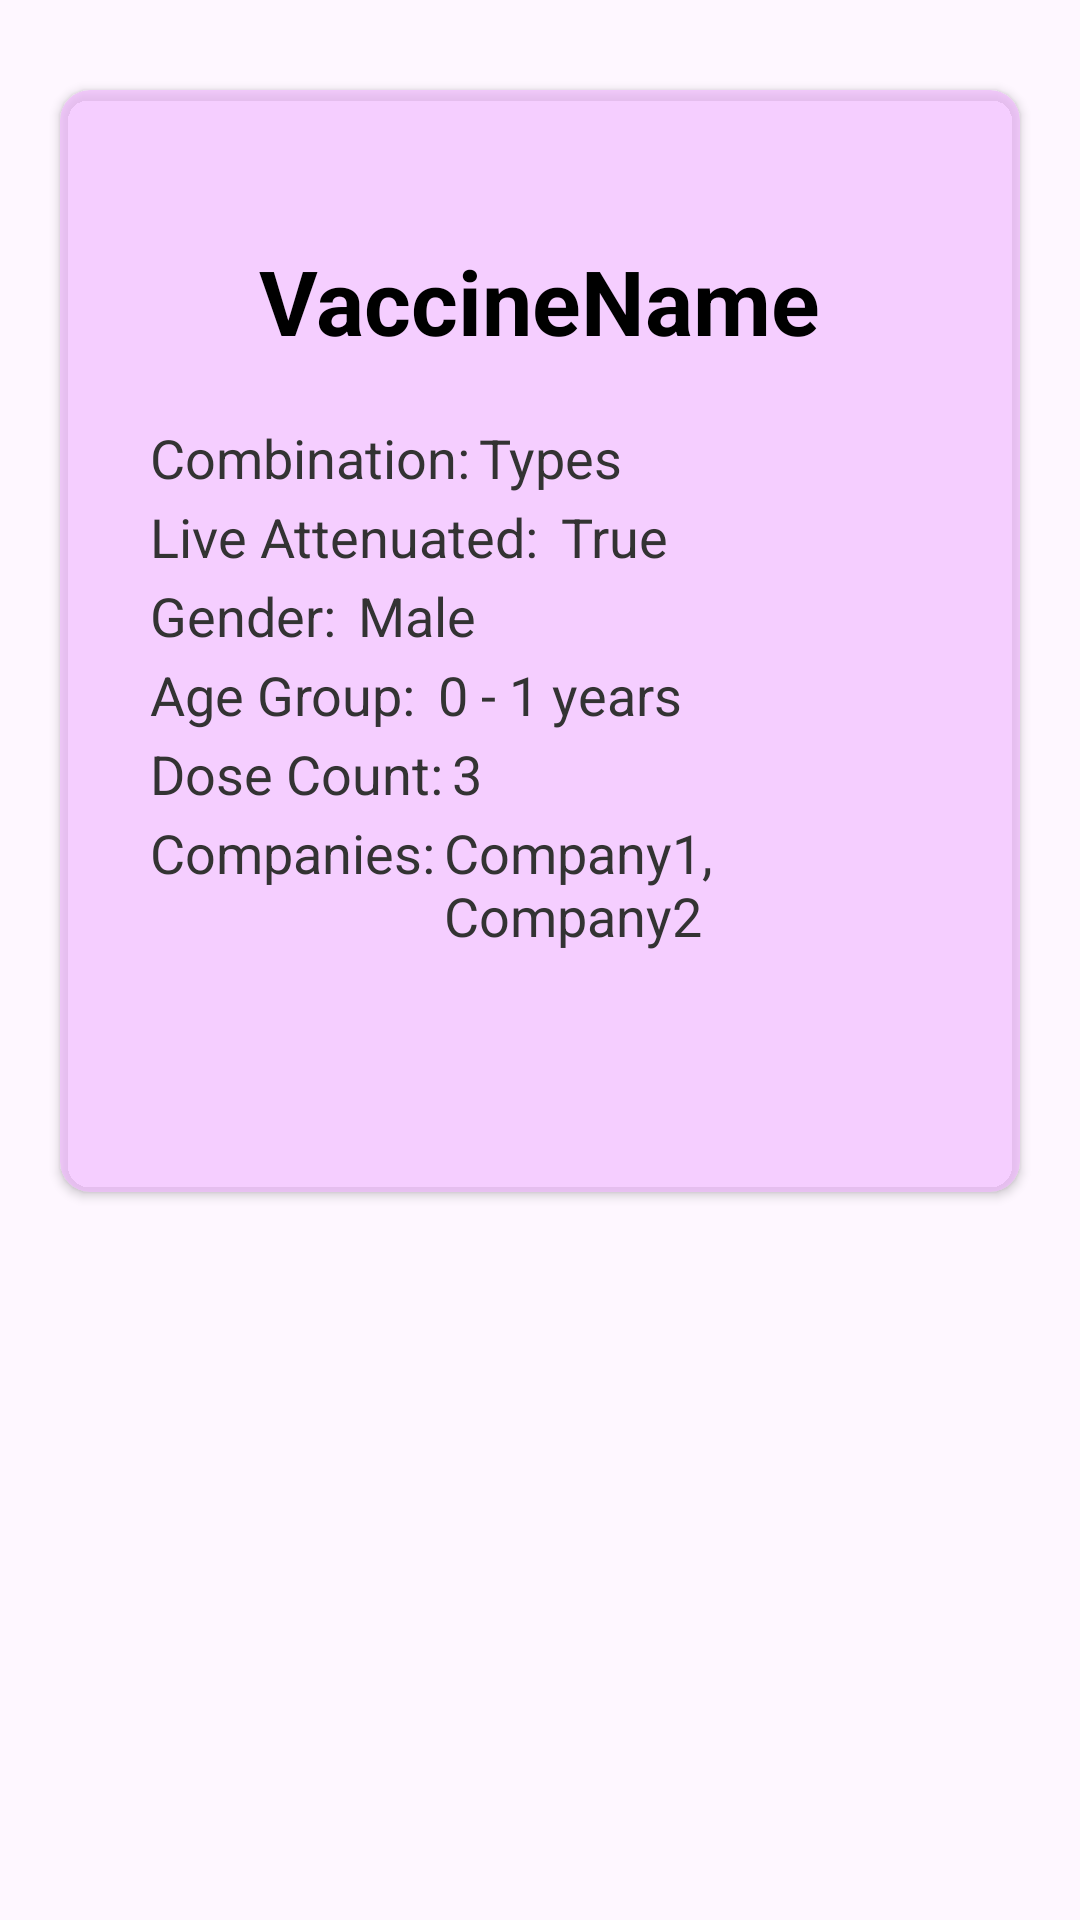

Write the Android layout XML for this screen, with the resource values it uses.
<!-- AndroidManifest.xml: application theme Theme.CoVacMis -->
<!-- res/layout/activity_vaccine_detail.xml -->
<?xml version="1.0" encoding="utf-8"?>
<LinearLayout xmlns:android="http://schemas.android.com/apk/res/android"
    xmlns:app="http://schemas.android.com/apk/res-auto"
    xmlns:tools="http://schemas.android.com/tools"
    android:background="@drawable/gradwp"
    android:layout_width="match_parent"
    android:layout_height="match_parent"
    android:orientation="vertical"
    tools:context=".VaccineDetail">

    <FrameLayout
        android:id="@+id/detailOverlay"
        android:layout_width="match_parent"
        android:layout_height="match_parent"
        android:background="@android:color/transparent"
        android:visibility="gone"
        app:layout_constraintTop_toTopOf="parent">

        <ProgressBar
            style="?android:attr/progressBarStyleLarge"
            android:layout_width="wrap_content"
            android:layout_height="wrap_content"
            android:layout_gravity="center" />
    </FrameLayout>


    <androidx.cardview.widget.CardView
        android:layout_width="match_parent"
        android:layout_height="wrap_content"
        app:cardBackgroundColor="#A6F2B8FF"
        android:layout_marginVertical="30dp"
        app:cardElevation="2dp"
        app:cardCornerRadius="10dp"
        android:layout_marginHorizontal="20dp">

        <LinearLayout
            android:layout_width="match_parent"
            android:layout_height="match_parent"
            android:layout_marginTop="20dp"
            android:backgroundTint="#A6F2B8FF"
            android:layout_marginBottom="80dp"
            android:orientation="vertical">

            <TextView
                android:id="@+id/heading"
                android:layout_width="wrap_content"
                android:textColor="@color/black"
                android:layout_marginTop="30dp"
                android:layout_marginBottom="20dp"
                android:layout_height="wrap_content"
                android:layout_gravity="center_horizontal"
                android:text="@string/vaccinename"
                android:textSize="30sp"
                android:textStyle="bold" />

            <LinearLayout
                android:layout_width="match_parent"
                android:layout_height="match_parent"
                android:layout_marginHorizontal="20dp"
                android:orientation="horizontal">

                <TextView
                    android:id="@+id/type"
                    android:textColor="#333333"
                    android:layout_width="wrap_content"
                    android:layout_height="wrap_content"
                    android:layout_marginStart="10sp"
                    android:layout_marginLeft="10sp"
                    android:text="@string/combination"
                    android:textSize="18sp" />

                <TextView
                    android:id="@+id/typedesc"
                    android:textColor="#333333"
                    android:layout_width="wrap_content"
                    android:layout_height="wrap_content"
                    android:layout_marginLeft="3sp"
                    android:textSize="18sp"
                    android:text="Types"
                    android:layout_marginStart="3sp" />
            </LinearLayout>

            <LinearLayout
                android:layout_width="match_parent"
                android:layout_height="match_parent"
                android:layout_marginTop="2dp"
                android:layout_marginHorizontal="20dp"
                android:orientation="horizontal">

                <TextView
                    android:id="@+id/textView16"
                    android:layout_width="wrap_content"
                    android:textColor="#333333"
                    android:layout_height="wrap_content"
                    android:layout_marginLeft="10dp"
                    android:textSize="18sp"
                    android:text="Live Attenuated: "
                    android:layout_marginStart="10dp" />

                <TextView
                    android:id="@+id/la"
                    android:layout_width="wrap_content"
                    android:layout_height="wrap_content"
                    android:textSize="18sp"
                    android:textColor="#333333"
                    android:layout_marginLeft="3sp"
                    android:text="True"
                    android:layout_marginStart="3sp" />
            </LinearLayout>

            <LinearLayout
                android:layout_width="match_parent"
                android:layout_height="match_parent"
                android:layout_marginTop="2dp"
                android:layout_marginHorizontal="20dp"
                android:orientation="horizontal">

                <TextView
                    android:id="@+id/textView18"
                    android:layout_width="wrap_content"
                    android:textColor="#333333"
                    android:layout_height="wrap_content"
                    android:textSize="18sp"
                    android:layout_marginLeft="10dp"
                    android:text="Gender: "
                    android:layout_marginStart="10dp" />

                <TextView
                    android:id="@+id/gender"
                    android:layout_width="wrap_content"
                    android:textColor="#333333"
                    android:layout_height="wrap_content"
                    android:layout_marginLeft="3dp"
                    android:text="Male"
                    android:layout_marginStart="3dp"
                    android:textSize="18sp"/>

            </LinearLayout>
            <LinearLayout
                android:layout_width="match_parent"
                android:layout_height="match_parent"
                android:layout_marginTop="2dp"
                android:layout_marginHorizontal="20dp"
                android:orientation="horizontal">

                <TextView
                    android:id="@+id/textView20"
                    android:layout_width="wrap_content"
                    android:layout_height="wrap_content"
                    android:textSize="18sp"
                    android:layout_marginLeft="10dp"
                    android:textColor="#333333"
                    android:text="Age Group: "
                    android:layout_marginStart="10dp" />

                <TextView
                    android:id="@+id/agegrp"
                    android:layout_width="wrap_content"
                    android:layout_height="wrap_content"
                    android:layout_marginLeft="3dp"
                    android:textColor="#333333"
                    android:text="0 - 1"
                    android:layout_marginStart="3dp"
                    android:textSize="18sp"/>
                <TextView
                    android:id="@+id/textView22"
                    android:layout_width="wrap_content"
                    android:layout_height="wrap_content"
                    android:text=" years"
                    android:textColor="#333333"
                    android:textSize="18sp"/>

            </LinearLayout>
            <LinearLayout
                android:layout_width="match_parent"
                android:layout_height="match_parent"
                android:layout_marginTop="2dp"
                android:layout_marginHorizontal="20dp"
                android:orientation="horizontal">

                <TextView
                    android:id="@+id/textView23"
                    android:layout_width="wrap_content"
                    android:layout_height="wrap_content"
                    android:textColor="#333333"
                    android:textSize="18sp"
                    android:layout_marginLeft="10dp"
                    android:text="Dose Count:"
                    android:layout_marginStart="10dp" />

                <TextView
                    android:id="@+id/dosecnt"
                    android:textColor="#333333"
                    android:layout_width="wrap_content"
                    android:layout_height="wrap_content"
                    android:layout_marginLeft="3dp"
                    android:text="3"
                    android:layout_marginStart="3dp"
                    android:textSize="18sp"/>

            </LinearLayout>
            <LinearLayout
                android:layout_width="match_parent"
                android:layout_height="match_parent"
                android:layout_marginTop="2dp"
                android:layout_marginHorizontal="20dp"
                android:orientation="horizontal">

                <TextView
                    android:id="@+id/textView25"
                    android:layout_width="wrap_content"
                    android:layout_height="wrap_content"
                    android:textColor="#333333"
                    android:textSize="18sp"
                    android:layout_marginLeft="10dp"
                    android:text="Companies:"
                    android:layout_marginStart="10dp" />

                <TextView
                    android:id="@+id/companynm"
                    android:layout_width="wrap_content"
                    android:layout_height="wrap_content"
                    android:textColor="#333333"
                    android:layout_marginLeft="3dp"
                    android:text="Company1, Company2"
                    android:layout_marginStart="3dp"
                    android:textSize="18sp"/>
            </LinearLayout>
        </LinearLayout>

    </androidx.cardview.widget.CardView>
    <androidx.recyclerview.widget.RecyclerView
        android:id="@+id/companyRecycler"
        android:layout_width="match_parent"
        android:layout_height="match_parent"
        android:layout_marginBottom="20dp"
        />

</LinearLayout>
<!-- resources referenced by this layout -->
<resources>
  <color name="black">#FF000000</color>
  <string name="combination">Combination:</string>
  <string name="vaccinename">VaccineName</string>
  <style name="Theme.CoVacMis" parent="Base.Theme.CoVacMis" />
  <style name="Base.Theme.CoVacMis" parent="Theme.Material3.DayNight.NoActionBar">
          
          
      </style>
</resources>
